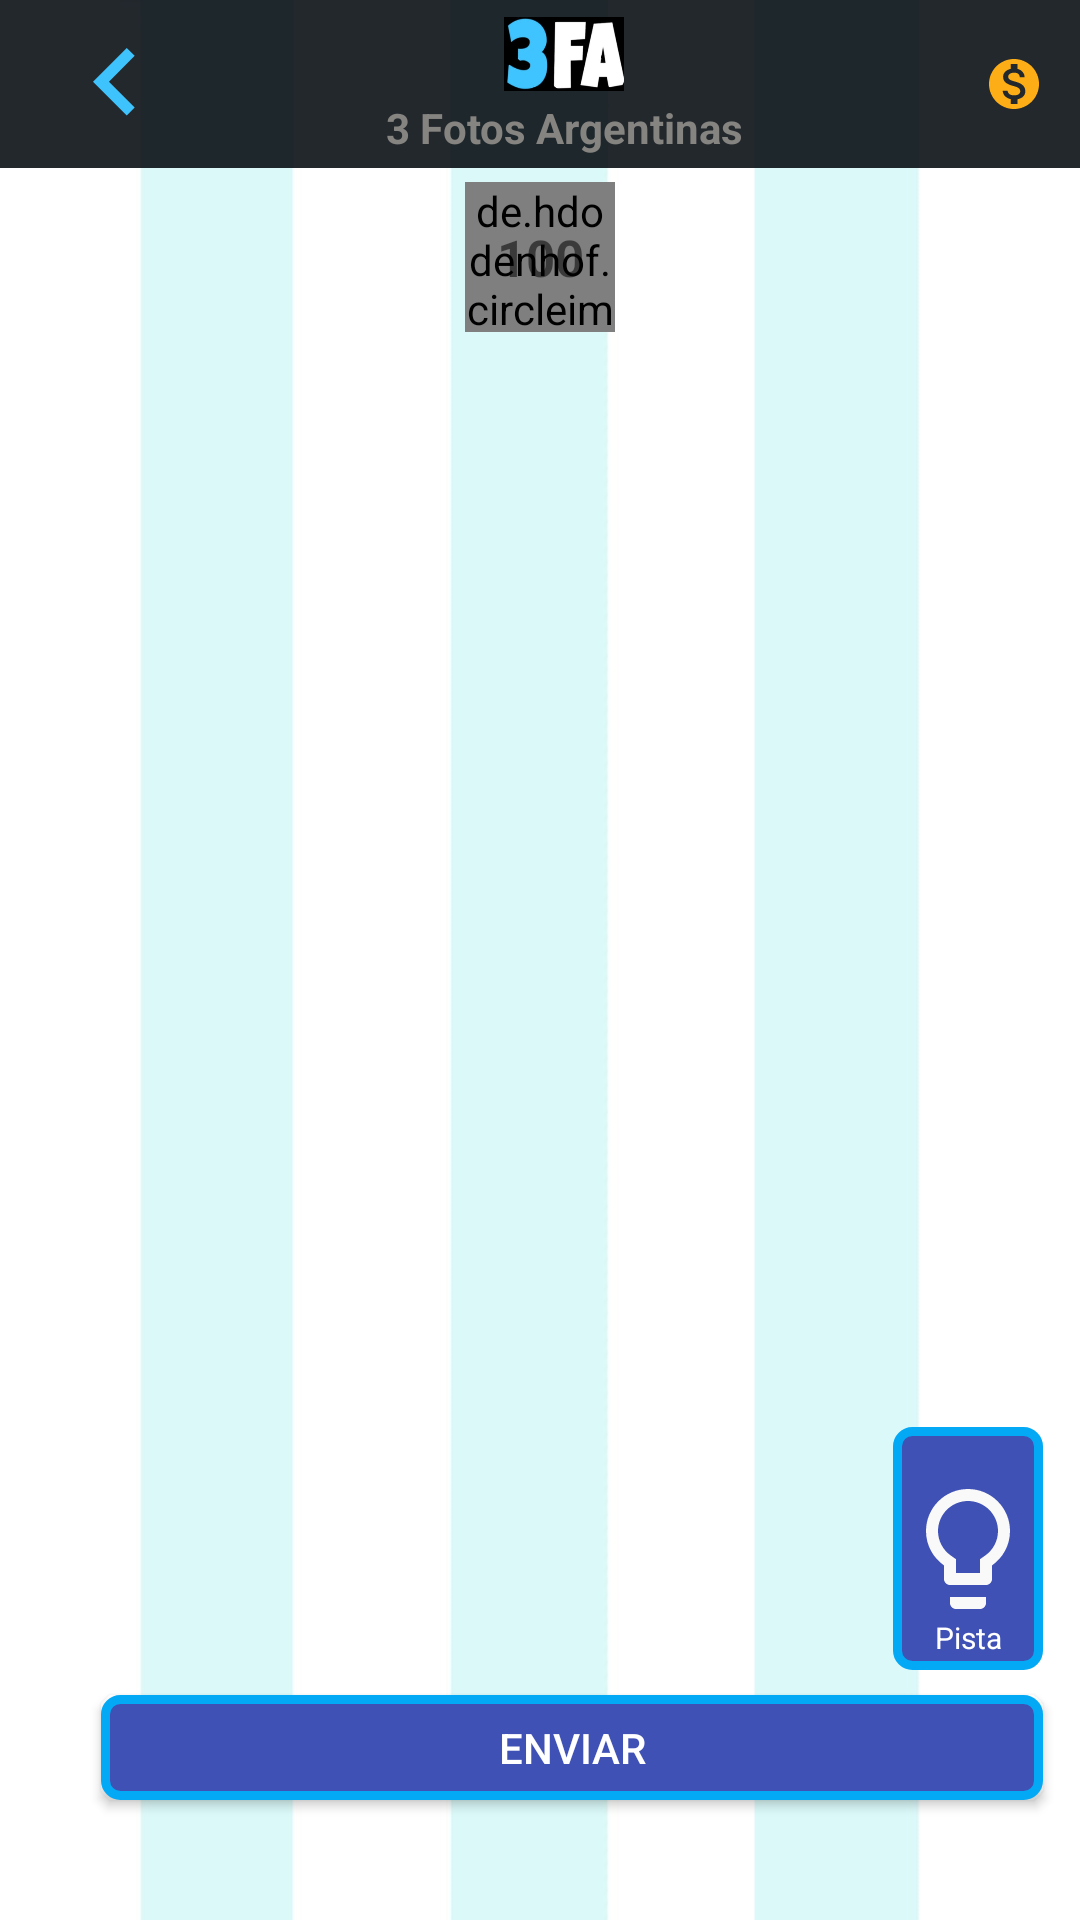

Layout XML and referenced resources for this Android screen:
<!-- AndroidManifest.xml: application theme Theme.AppCompat.DayNight.NoActionBar -->
<!-- res/layout/activity_main.xml -->
<?xml version="1.0" encoding="utf-8"?>
<androidx.constraintlayout.widget.ConstraintLayout xmlns:android="http://schemas.android.com/apk/res/android"
    xmlns:app="http://schemas.android.com/apk/res-auto"
    xmlns:tools="http://schemas.android.com/tools"
    android:layout_width="match_parent"
    android:layout_height="match_parent"
    android:background="@drawable/app_background"
    tools:context=".views.MainActivity"
    android:id="@+id/layout_main_activity">
    <androidx.appcompat.widget.Toolbar
        android:layout_width="match_parent"
        android:layout_height="?android:attr/actionBarSize"
        android:background="#DC00060C"
        app:layout_constraintTop_toTopOf="parent"
        android:id="@+id/toolbar">
        <androidx.constraintlayout.widget.ConstraintLayout
            android:layout_width="match_parent"
            android:layout_height="match_parent">
            <ImageView
                android:layout_width="45dp"
                android:layout_height="match_parent"
                android:src="@drawable/go_back_icon_lightblue"
                app:layout_constraintLeft_toLeftOf="parent"
                android:id="@+id/back_button_toolbar"/>
            <ImageView
                android:layout_width="40dp"
                android:layout_height="30dp"
                android:src="@drawable/icono_grande_fondo_negro"
                app:layout_constraintLeft_toLeftOf="parent"
                app:layout_constraintRight_toRightOf="parent"
                android:id="@+id/icon_toolbar_center"
                app:layout_constraintTop_toTopOf="parent"
                android:layout_marginTop="3dp"/>
            <TextView
                android:layout_width="wrap_content"
                android:layout_height="wrap_content"
                app:layout_constraintLeft_toLeftOf="parent"
                app:layout_constraintRight_toRightOf="parent"
                app:layout_constraintTop_toBottomOf="@id/icon_toolbar_center"
                android:textSize="14dp"
                android:textStyle="bold"
                android:text="3 Fotos Argentinas"
                android:textColor="#868480"
                android:id="@+id/tres_fotos_argentinas_texto_toolbar_centro"/>
            <ImageView
                android:layout_width="wrap_content"
                android:layout_height="20dp"
                app:layout_constraintTop_toTopOf="parent"
                app:layout_constraintBottom_toBottomOf="parent"
                app:layout_constraintRight_toLeftOf="@id/textview_toolbar_plata"
                android:src="@drawable/icon_money_yellow"
                android:id="@+id/money_icon"/>
            <TextView
                android:layout_width="wrap_content"
                android:layout_height="20dp"
                android:gravity="center"
                android:textSize="15dp"
                android:layout_marginBottom="1dp"
                app:layout_constraintTop_toTopOf="parent"
                app:layout_constraintBottom_toBottomOf="parent"
                app:layout_constraintRight_toRightOf="parent"
                android:layout_marginRight="10dp"
                android:text=""
                android:textColor="#fff"
                android:id="@+id/textview_toolbar_plata"/>
        </androidx.constraintlayout.widget.ConstraintLayout>
    </androidx.appcompat.widget.Toolbar>
    <androidx.viewpager.widget.ViewPager
        android:layout_width="270dp"
        android:layout_height="250dp"
        app:layout_constraintLeft_toLeftOf="parent"
        app:layout_constraintRight_toRightOf="parent"
        app:layout_constraintBottom_toBottomOf="@id/linear_layout_answer"
        app:layout_constraintTop_toTopOf="@id/toolbar"
        android:layout_marginTop="65dp"
        android:layout_marginBottom="10dp"
        android:id="@+id/imageview_center"
        />
    <de.hdodenhof.circleimageview.CircleImageView
        android:layout_width="50dp"
        android:layout_height="50dp"
        app:layout_constraintRight_toRightOf="parent"
        app:layout_constraintLeft_toLeftOf="parent"
        app:layout_constraintBottom_toTopOf="@id/imageview_center"
        app:layout_constraintTop_toBottomOf="@id/toolbar"
        android:src="@drawable/escarapela_para_nivel"
        app:civ_border_color="#00BCD4"
        app:civ_border_width="0.5dp"
        android:background="@android:color/transparent"
        android:id="@+id/escarapela_nivel"/>
    <TextView
        android:layout_width="wrap_content"
        android:layout_height="wrap_content"
        app:layout_constraintRight_toRightOf="@id/escarapela_nivel"
        app:layout_constraintLeft_toLeftOf="@id/escarapela_nivel"
        app:layout_constraintTop_toTopOf="@id/escarapela_nivel"
        app:layout_constraintBottom_toBottomOf="@id/escarapela_nivel"
        android:text="100"
        android:textStyle="bold"
        android:src="@drawable/achuras1"
        android:textSize="17dp"
        android:id="@+id/textview_nivel"/>
    <LinearLayout
        android:layout_width="wrap_content"
        android:layout_height="40dp"
        app:layout_constraintTop_toBottomOf="@id/imageview_center"
        app:layout_constraintRight_toRightOf="parent"
        app:layout_constraintLeft_toLeftOf="parent"
        android:id="@+id/linear_layout_answer"
        android:layout_marginTop="20dp"
        android:orientation="horizontal"/>
    <LinearLayout
        android:layout_width="285dp"
        android:layout_height="85dp"
        app:layout_constraintTop_toBottomOf="@id/linear_layout_answer"
        android:layout_marginTop="50dp"
        app:layout_constraintRight_toRightOf="parent"
        app:layout_constraintLeft_toLeftOf="parent"
        android:orientation="vertical"
        android:id="@+id/linear_of_linears">
    <LinearLayout
        android:layout_width="wrap_content"
        android:layout_height="wrap_content"
        android:id="@+id/linear_layout_letters_first_line"
        android:orientation="horizontal" />
    <LinearLayout
        android:layout_width="wrap_content"
        android:layout_height="wrap_content"
        app:layout_constraintTop_toBottomOf="@id/linear_layout_letters_first_line"
        android:id="@+id/linear_layout_letters_second_line"
        android:orientation="horizontal"
        android:layout_marginTop="2dp"/>
    </LinearLayout>
    <ImageButton
        android:layout_width="50dp"
        android:layout_height="81dp"
        android:background="@drawable/hint_button_background"
        android:src="@drawable/ic_lightbulb_outline_white_24dp"
        android:scaleType="fitCenter"
        app:layout_constraintLeft_toRightOf="@id/linear_of_linears"
        app:layout_constraintRight_toRightOf="@id/linear_of_linears"
        app:layout_constraintTop_toTopOf="@id/linear_of_linears"
        app:layout_constraintBottom_toBottomOf="@id/linear_of_linears"
        android:id="@+id/imagebutton_clue"
        android:layout_marginBottom="3dp"
        />
    <TextView
        android:layout_width="wrap_content"
        android:layout_height="wrap_content"
        android:text="Pista"
        android:textSize="10dp"
        android:textColor="#fff"
        android:layout_marginBottom="4dp"
        app:layout_constraintBottom_toBottomOf="@id/imagebutton_clue"
        app:layout_constraintLeft_toLeftOf="@id/imagebutton_clue"
        app:layout_constraintRight_toRightOf="@id/imagebutton_clue"/>
    <Button
        android:layout_width="314dp"
        android:layout_height="35dp"
        app:layout_constraintTop_toBottomOf="@id/linear_of_linears"
        app:layout_constraintRight_toRightOf="parent"
        app:layout_constraintLeft_toLeftOf="parent"
        android:layout_marginLeft="21dp"
        android:background="@drawable/hint_button_background"
        android:text="ENVIAR"
        android:textColor="#fff"
        android:layout_marginTop="5dp"
        android:id="@+id/button_send"/>

</androidx.constraintlayout.widget.ConstraintLayout>
<!-- resources referenced by this layout -->
<resources>
  <!-- drawable achuras1: jpg bitmap (drawable, 11052 bytes) -->
  <!-- drawable app_background: jpeg bitmap (drawable, 18679 bytes) -->
  <!-- drawable escarapela_para_nivel: png bitmap (drawable, 6470 bytes) -->
  <!-- drawable go_back_icon_lightblue (drawable) -->
  <vector android:height="24dp" android:tint="#3FC3FD"
      android:viewportHeight="24.0" android:viewportWidth="24.0"
      android:width="24dp" xmlns:android="http://schemas.android.com/apk/res/android">
      <path android:fillColor="#FF000000" android:pathData="M15.41,16.09l-4.58,-4.59 4.58,-4.59L14,5.5l-6,6 6,6z"/>
  </vector>
  <!-- drawable hint_button_background (drawable) -->
  <?xml version="1.0" encoding="utf-8"?>
  <shape xmlns:android="http://schemas.android.com/apk/res/android">
      <stroke
          android:width="3dp"
          android:color="#03A9F4" />
  
      <solid android:color="#3F51B5" />
  
      <padding
          android:left="1dp"
          android:right="1dp"
          android:bottom="1dp"
          android:top="1dp" />
  
      <corners android:radius="5dp" />
  </shape>
  <!-- drawable ic_lightbulb_outline_white_24dp (drawable) -->
  <vector android:height="24dp" android:tint="#F9F9F9"
      android:viewportHeight="24.0" android:viewportWidth="24.0"
      android:width="24dp" xmlns:android="http://schemas.android.com/apk/res/android">
      <path android:fillColor="#FF000000" android:pathData="M9,21c0,0.55 0.45,1 1,1h4c0.55,0 1,-0.45 1,-1v-1L9,20v1zM12,2C8.14,2 5,5.14 5,9c0,2.38 1.19,4.47 3,5.74L8,17c0,0.55 0.45,1 1,1h6c0.55,0 1,-0.45 1,-1v-2.26c1.81,-1.27 3,-3.36 3,-5.74 0,-3.86 -3.14,-7 -7,-7zM14.85,13.1l-0.85,0.6L14,16h-4v-2.3l-0.85,-0.6C7.8,12.16 7,10.63 7,9c0,-2.76 2.24,-5 5,-5s5,2.24 5,5c0,1.63 -0.8,3.16 -2.15,4.1z"/>
  </vector>
  <!-- drawable icon_money_yellow (drawable) -->
  <vector android:height="24dp" android:tint="#FDAD15"
      android:viewportHeight="24.0" android:viewportWidth="24.0"
      android:width="24dp" xmlns:android="http://schemas.android.com/apk/res/android">
      <path android:fillColor="#FF000000" android:pathData="M12,2C6.48,2 2,6.48 2,12s4.48,10 10,10 10,-4.48 10,-10S17.52,2 12,2zM13.41,18.09L13.41,20h-2.67v-1.93c-1.71,-0.36 -3.16,-1.46 -3.27,-3.4h1.96c0.1,1.05 0.82,1.87 2.65,1.87 1.96,0 2.4,-0.98 2.4,-1.59 0,-0.83 -0.44,-1.61 -2.67,-2.14 -2.48,-0.6 -4.18,-1.62 -4.18,-3.67 0,-1.72 1.39,-2.84 3.11,-3.21L10.74,4h2.67v1.95c1.86,0.45 2.79,1.86 2.85,3.39L14.3,9.34c-0.05,-1.11 -0.64,-1.87 -2.22,-1.87 -1.5,0 -2.4,0.68 -2.4,1.64 0,0.84 0.65,1.39 2.67,1.91s4.18,1.39 4.18,3.91c-0.01,1.83 -1.38,2.83 -3.12,3.16z"/>
  </vector>
  <!-- drawable icono_grande_fondo_negro: jpeg bitmap (drawable, 6235 bytes) -->
</resources>
